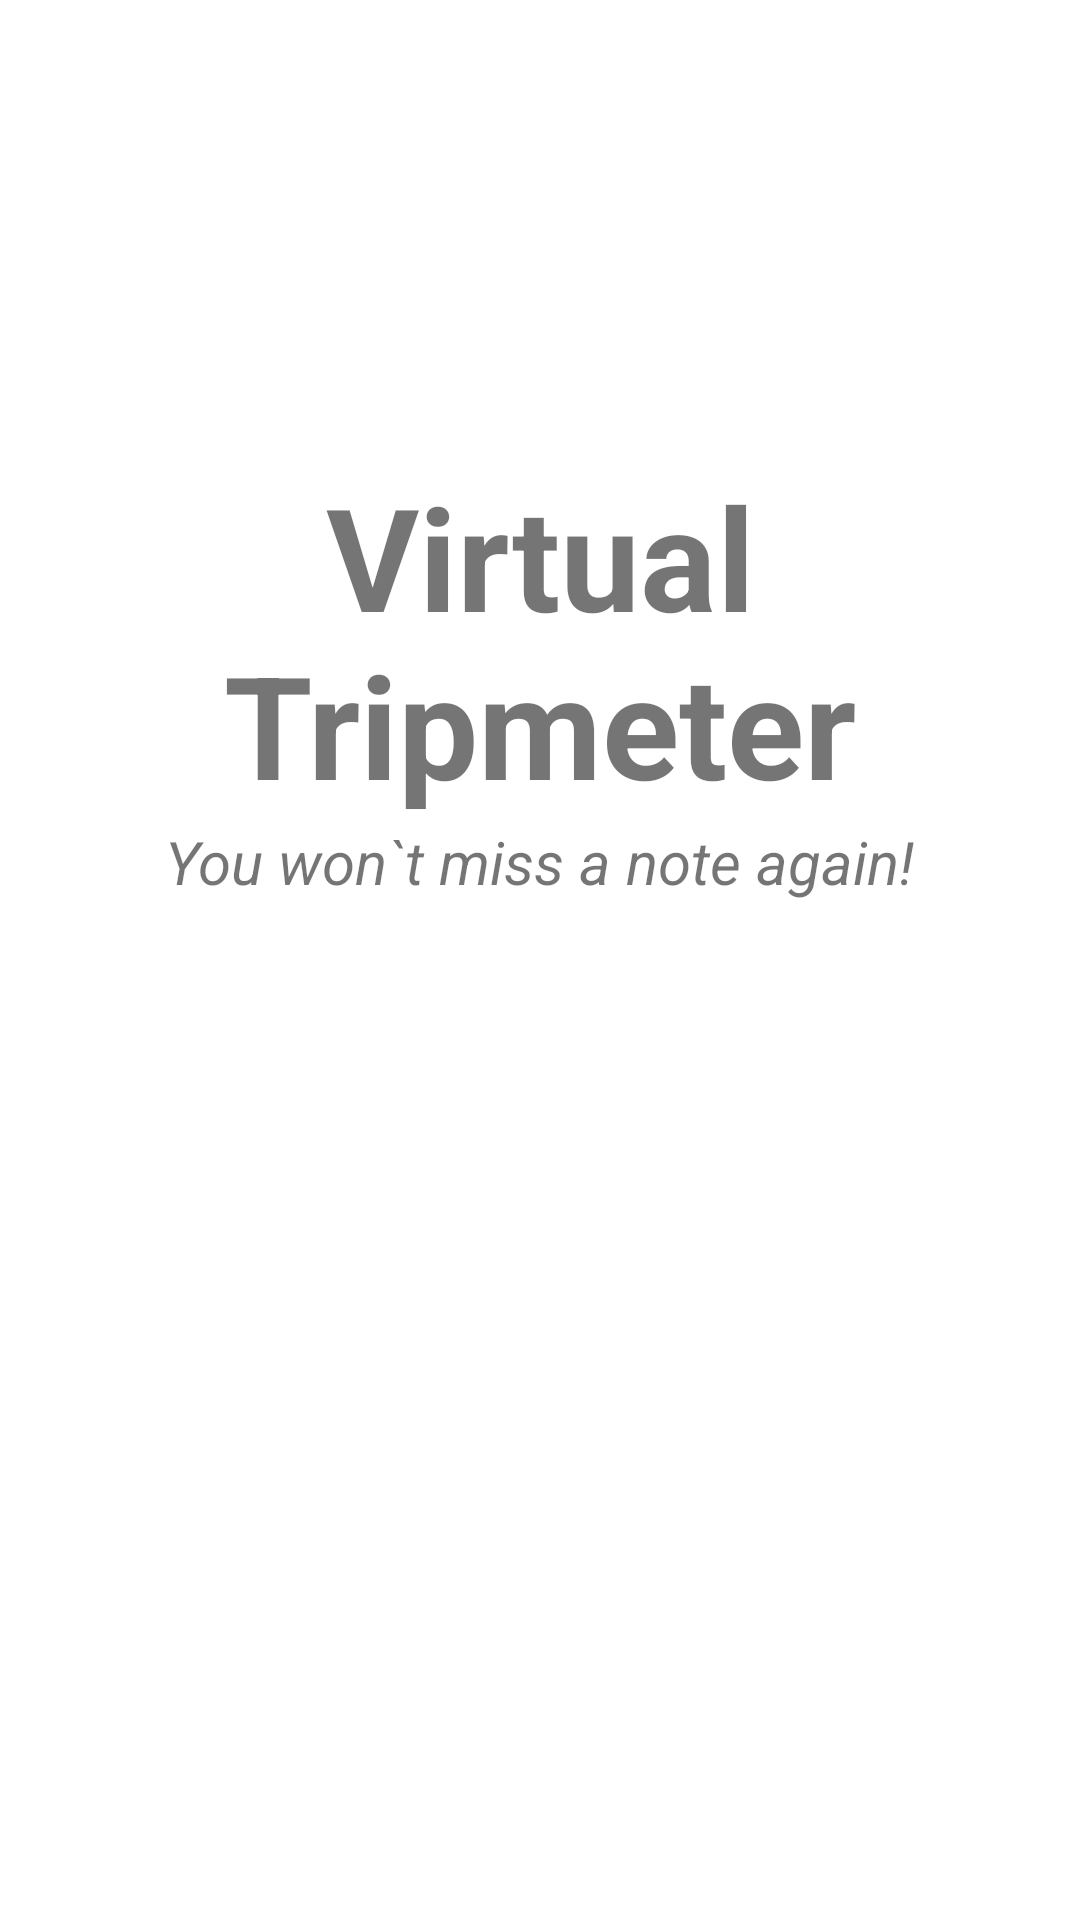

Android layout source for this screen:
<!-- AndroidManifest.xml: application theme Theme.VirtualTripmeter -->
<!-- res/layout/fragment_home.xml -->
<?xml version="1.0" encoding="utf-8"?>
<androidx.constraintlayout.widget.ConstraintLayout xmlns:android="http://schemas.android.com/apk/res/android"
    xmlns:app="http://schemas.android.com/apk/res-auto"
    xmlns:tools="http://schemas.android.com/tools"
    android:layout_width="match_parent"
    android:layout_height="match_parent"
    tools:context=".ui.home.HomeFragment">

    <ImageView
        android:id="@+id/home_Background"
        android:layout_width="wrap_content"
        android:layout_height="wrap_content"
        android:alpha="0.80"
        android:scaleType="fitXY"
        android:src="@drawable/ic_home_bg"
        app:layout_constraintBottom_toBottomOf="parent"
        app:layout_constraintEnd_toEndOf="parent"
        app:layout_constraintStart_toStartOf="parent"
        app:layout_constraintTop_toTopOf="parent" />

    <TextView
        android:id="@+id/home_Slogan"
        android:layout_width="wrap_content"
        android:layout_height="wrap_content"
        android:text="@string/home_description"
        android:textAlignment="center"
        android:textSize="20sp"
        android:textStyle="italic"
        app:layout_constraintBottom_toBottomOf="@+id/home_Background"
        app:layout_constraintEnd_toEndOf="parent"
        app:layout_constraintHorizontal_bias="0.496"
        app:layout_constraintStart_toStartOf="parent"
        app:layout_constraintTop_toBottomOf="@+id/home_Welcome"
        app:layout_constraintVertical_bias="0.035" />

    <TextView
        android:id="@+id/home_Welcome"
        android:layout_width="wrap_content"
        android:layout_height="wrap_content"
        android:text="@string/app_name"
        android:textAlignment="center"
        android:textSize="47.5sp"
        android:textStyle="bold"
        app:layout_constraintBottom_toBottomOf="parent"
        app:layout_constraintEnd_toEndOf="parent"
        app:layout_constraintStart_toStartOf="parent"
        app:layout_constraintTop_toTopOf="parent"
        app:layout_constraintVertical_bias="0.295" />
</androidx.constraintlayout.widget.ConstraintLayout>
<!-- resources referenced by this layout -->
<resources>
  <string name="app_name">Virtual Tripmeter</string>
  <string name="home_description">You won`t miss a note again!</string>
  <style name="Theme.VirtualTripmeter" parent="Theme.MaterialComponents.DayNight.DarkActionBar">
          
          <item name="colorPrimary">@color/blue_200</item>
          <item name="colorPrimaryVariant">@color/blue_700</item>
          <item name="colorOnPrimary">@color/white</item>
          
          <item name="colorSecondary">@color/green_200</item>
          <item name="colorSecondaryVariant">@color/green_700</item>
          <item name="colorOnSecondary">@color/black</item>
          
          <item name="android:statusBarColor" tools:targetApi="l">?attr/colorPrimaryVariant</item>
          
      </style>
  <color name="blue_200">#69A2B0</color>
  <color name="blue_700">#38616B</color>
  <color name="white">#FFFFFFFF</color>
  <color name="green_200">#659157</color>
  <color name="green_700">#354D2E</color>
  <color name="black">#FF000000</color>
</resources>
